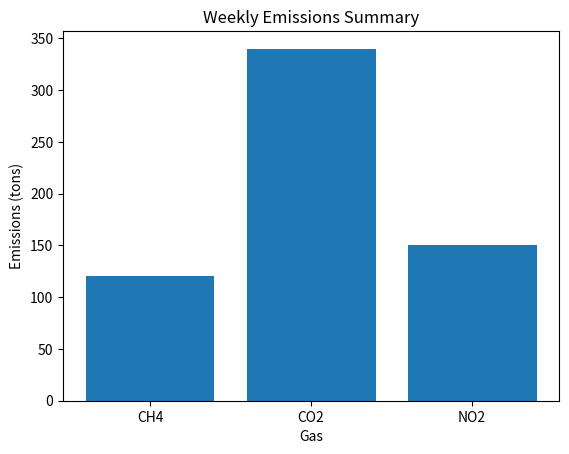

Generate this figure with matplotlib:
import matplotlib.pyplot as plt

def generate_report(data):
    plt.bar(data.keys(), data.values())
    plt.title("Weekly Emissions Summary")
    plt.xlabel("Gas")
    plt.ylabel("Emissions (tons)")
    plt.savefig("weekly_summary.png")
    print("Report generated.")

sample_data = {"CH4": 120, "CO2": 340, "NO2": 150}
generate_report(sample_data)
